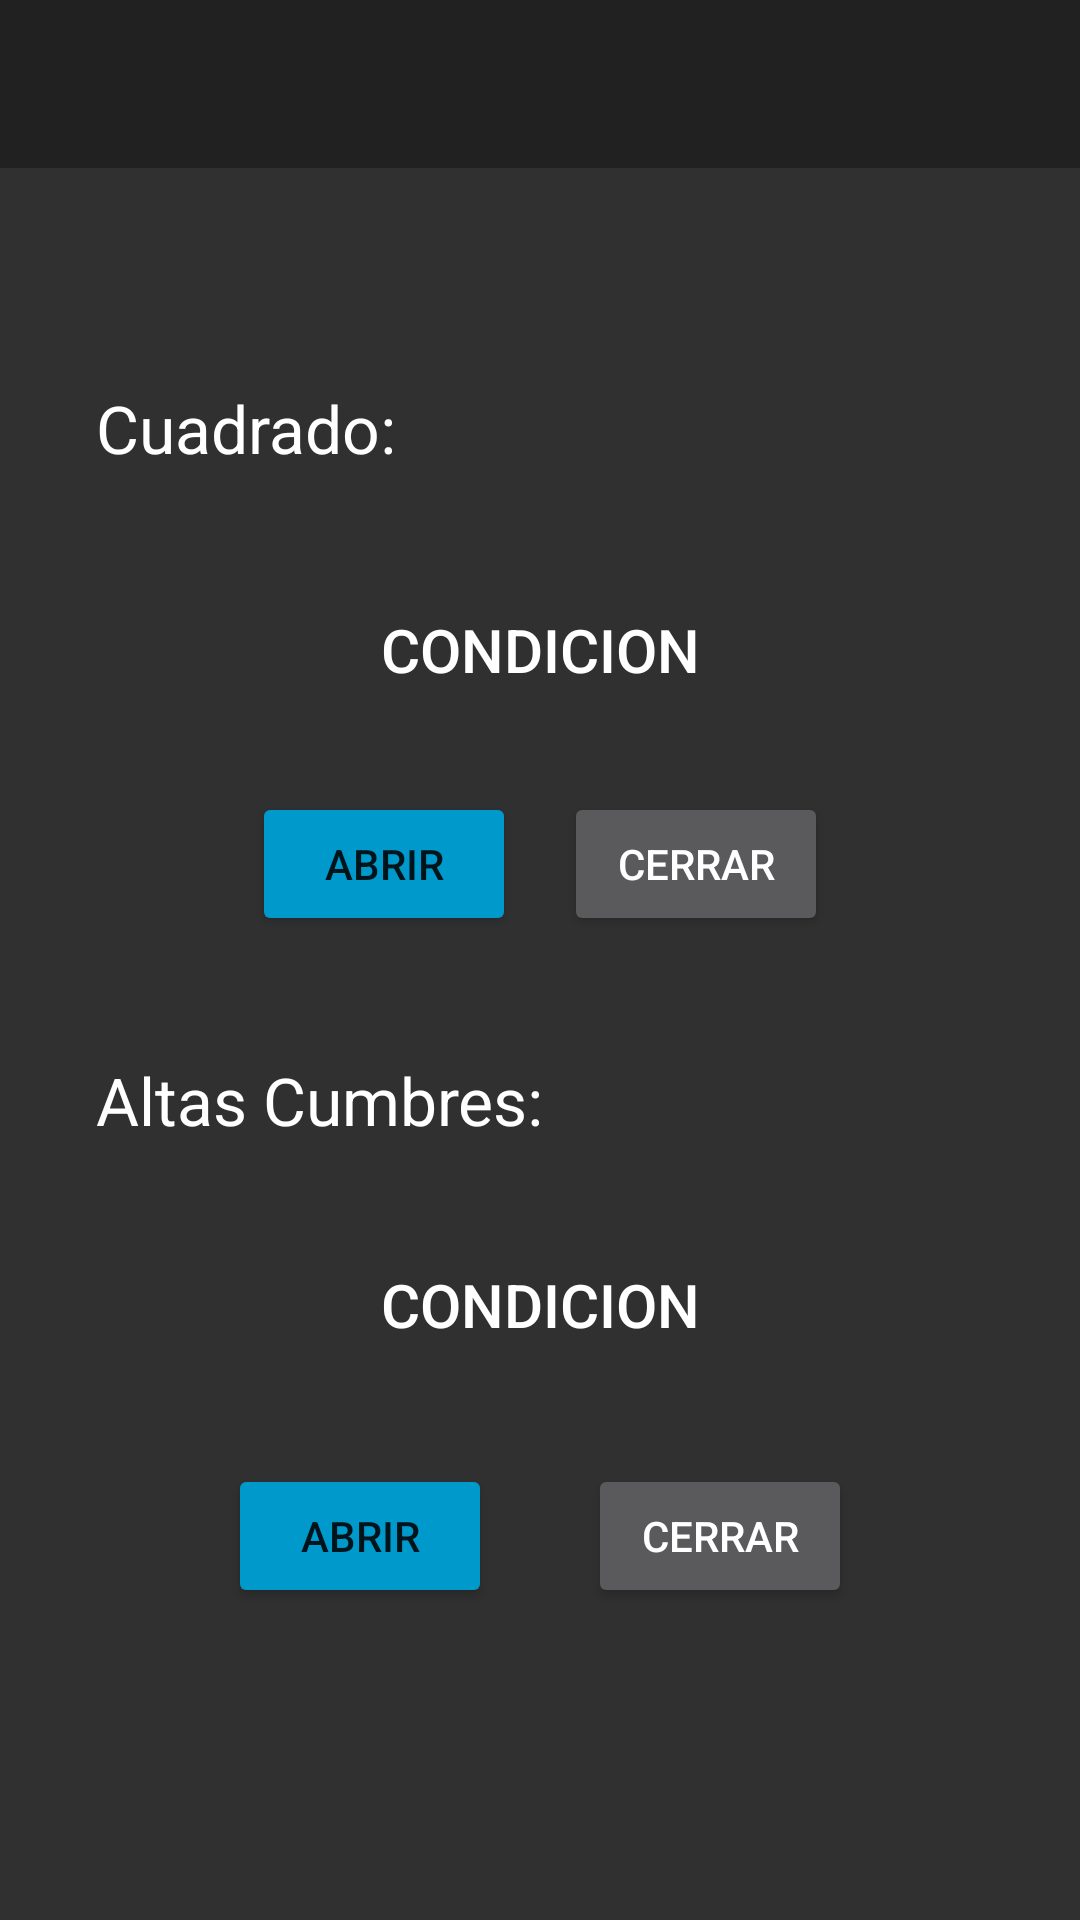

Layout XML and referenced resources for this Android screen:
<!-- AndroidManifest.xml: application theme RoadAdvisorTheme -->
<!-- res/layout/activity_mainmenu.xml -->
<?xml version="1.0" encoding="utf-8"?>
<android.support.constraint.ConstraintLayout xmlns:android="http://schemas.android.com/apk/res/android"
    xmlns:app="http://schemas.android.com/apk/res-auto"
    xmlns:tools="http://schemas.android.com/tools"
    android:layout_width="match_parent"
    android:layout_height="match_parent"
    tools:context="com.example.roadadvisor.MainMenu">

    <android.support.v7.widget.Toolbar
        android:id="@+id/toolbar"
        android:layout_width="0dp"
        android:layout_height="wrap_content"
        android:layout_marginLeft="0dp"
        android:layout_marginRight="0dp"
        android:layout_marginTop="0dp"
        android:background="?attr/colorPrimary"
        android:minHeight="?attr/actionBarSize"
        android:theme="?attr/actionBarTheme"
        app:layout_constraintLeft_toLeftOf="parent"
        app:layout_constraintRight_toRightOf="parent"
        app:layout_constraintTop_toTopOf="parent" />

    <TextView
        android:id="@+id/cdc_textView_condition"
        android:layout_width="wrap_content"
        android:layout_height="wrap_content"
        android:layout_marginBottom="16dp"
        android:layout_marginEnd="8dp"
        android:layout_marginLeft="8dp"
        android:layout_marginRight="8dp"
        android:layout_marginStart="8dp"
        android:layout_marginTop="16dp"
        android:text="CONDICION"
        android:textAppearance="@style/TextAppearance.AppCompat.Title"
        app:layout_constraintBottom_toTopOf="@+id/cdc_button_open"
        app:layout_constraintHorizontal_bias="0.501"
        app:layout_constraintLeft_toLeftOf="parent"
        app:layout_constraintRight_toRightOf="parent"
        app:layout_constraintTop_toBottomOf="@+id/textView"
        app:layout_constraintVertical_bias="0.62" />

    <Button
        android:id="@+id/cdc_button_open"
        style="@style/Widget.AppCompat.Button.Colored"
        android:layout_width="wrap_content"
        android:layout_height="wrap_content"
        android:layout_marginBottom="8dp"
        android:layout_marginEnd="8dp"
        android:layout_marginRight="16dp"
        android:layout_marginStart="8dp"
        android:text="Abrir"
        app:layout_constraintBottom_toTopOf="@+id/guideline5"
        app:layout_constraintRight_toLeftOf="@+id/guideline" />

    <Button
        android:id="@+id/cdc_button_close"
        android:layout_width="wrap_content"
        android:layout_height="wrap_content"
        android:layout_marginBottom="8dp"
        android:layout_marginEnd="8dp"
        android:layout_marginLeft="16dp"
        android:layout_marginStart="8dp"
        android:text="Cerrar"
        app:layout_constraintBottom_toTopOf="@+id/guideline5"
        app:layout_constraintLeft_toLeftOf="@+id/guideline" />

    <android.support.constraint.Guideline
        android:layout_width="wrap_content"
        android:layout_height="wrap_content"
        android:id="@+id/guideline"
        android:orientation="vertical"
        app:layout_constraintGuide_percent="0.5"
        tools:layout_editor_absoluteY="0dp"
        tools:layout_editor_absoluteX="192dp" />

    <android.support.constraint.Guideline
        android:layout_width="wrap_content"
        android:layout_height="wrap_content"
        android:id="@+id/guideline4"
        android:orientation="horizontal"
        app:layout_constraintGuide_percent="0.15" />

    <android.support.constraint.Guideline
        android:layout_width="wrap_content"
        android:layout_height="wrap_content"
        android:id="@+id/guideline5"
        android:orientation="horizontal"
        app:layout_constraintGuide_percent="0.5" />

    <android.support.constraint.Guideline
        android:layout_width="wrap_content"
        android:layout_height="wrap_content"
        android:id="@+id/guideline6"
        android:orientation="horizontal"
        app:layout_constraintGuide_percent="0.85" />

    <TextView
        android:id="@+id/textView"
        android:layout_width="wrap_content"
        android:layout_height="wrap_content"
        android:layout_marginLeft="32dp"
        android:layout_marginTop="32dp"
        android:text="Cuadrado:"
        android:textAppearance="@style/TextAppearance.AppCompat.Large"
        app:layout_constraintLeft_toLeftOf="parent"
        app:layout_constraintTop_toTopOf="@+id/guideline4" />

    <TextView
        android:id="@+id/textView2"
        android:layout_width="wrap_content"
        android:layout_height="wrap_content"
        android:layout_marginLeft="32dp"
        android:layout_marginTop="32dp"
        android:text="Altas Cumbres:"
        android:textAppearance="@android:style/TextAppearance.Material.Large"
        app:layout_constraintLeft_toLeftOf="parent"
        app:layout_constraintTop_toTopOf="@+id/guideline5" />

    <TextView
        android:id="@+id/cac_textView_condition"
        android:layout_width="wrap_content"
        android:layout_height="wrap_content"
        android:layout_marginBottom="8dp"
        android:layout_marginLeft="8dp"
        android:layout_marginRight="8dp"
        android:layout_marginTop="8dp"
        android:text="CONDICION"
        android:textAppearance="@android:style/TextAppearance.Material.Title"
        app:layout_constraintBottom_toTopOf="@+id/cac_button_open"
        app:layout_constraintLeft_toLeftOf="parent"
        app:layout_constraintRight_toRightOf="parent"
        app:layout_constraintTop_toBottomOf="@+id/textView2" />

    <Button
        android:id="@+id/cac_button_open"
        style="@style/Widget.AppCompat.Button.Colored"
        android:layout_width="wrap_content"
        android:layout_height="wrap_content"
        android:layout_marginBottom="8dp"
        android:layout_marginRight="16dp"
        android:text="Abrir"
        app:layout_constraintBottom_toTopOf="@+id/guideline6"
        app:layout_constraintRight_toLeftOf="@+id/guideline" />

    <Button
        android:id="@+id/cac_button_close"
        android:layout_width="wrap_content"
        android:layout_height="wrap_content"
        android:layout_marginBottom="8dp"
        android:layout_marginLeft="16dp"
        android:text="Cerrar"
        app:layout_constraintBottom_toTopOf="@+id/guideline6"
        app:layout_constraintLeft_toLeftOf="@+id/guideline" />

</android.support.constraint.ConstraintLayout>
<!-- resources referenced by this layout -->
<resources>
  <style name="RoadAdvisorTheme" parent="Theme.AppCompat.NoActionBar">
          <item name="colorAccent">@android:color/holo_blue_dark</item>
      </style>
</resources>
